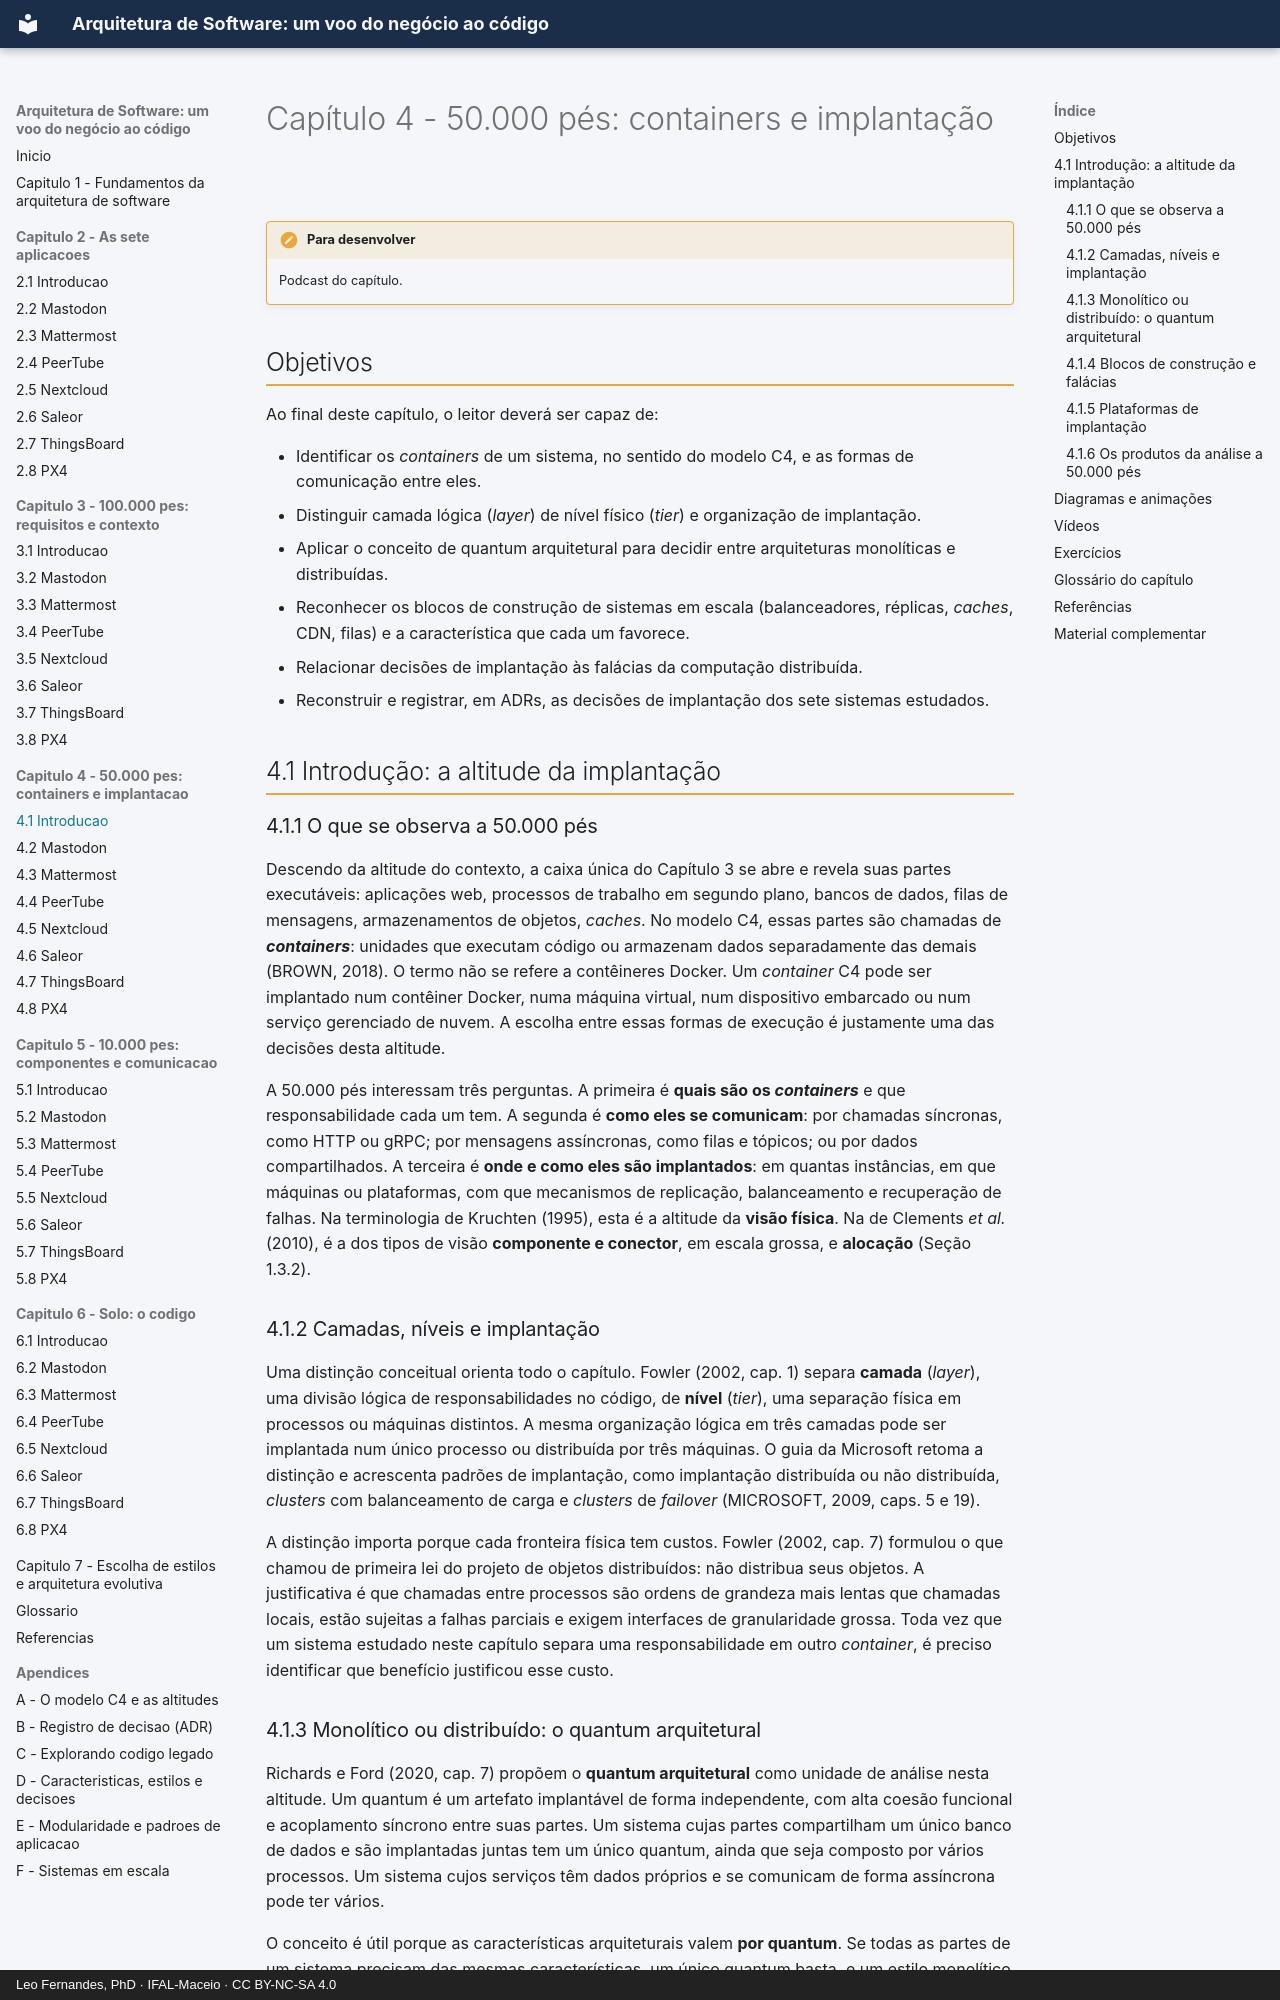

repository: arqsw-ifal/arqsw-material · page: capitulo-4-50-mil-pes/index.html · generator: mkdocs · copyright: Leo Fernandes, PhD · IFAL-Maceio · CC BY-NC-SA 4.0

# Capítulo 4 - 50.000 pés: containers e implantação

!!! todo "Para desenvolver"
    Podcast do capítulo.

## Objetivos

Ao final deste capítulo, o leitor deverá ser capaz de:

- Identificar os *containers* de um sistema, no sentido do modelo C4, e as formas de comunicação
  entre eles.
- Distinguir camada lógica (*layer*) de nível físico (*tier*) e organização de implantação.
- Aplicar o conceito de quantum arquitetural para decidir entre arquiteturas monolíticas e
  distribuídas.
- Reconhecer os blocos de construção de sistemas em escala (balanceadores, réplicas, *caches*,
  CDN, filas) e a característica que cada um favorece.
- Relacionar decisões de implantação às falácias da computação distribuída.
- Reconstruir e registrar, em ADRs, as decisões de implantação dos sete sistemas estudados.

## 4.1 Introdução: a altitude da implantação

### 4.1.1 O que se observa a 50.000 pés

Descendo da altitude do contexto, a caixa única do Capítulo 3 se abre e revela suas partes
executáveis: aplicações web, processos de trabalho em segundo plano, bancos de dados, filas de
mensagens, armazenamentos de objetos, *caches*. No modelo C4, essas partes são chamadas de
***containers***: unidades que executam código ou armazenam dados separadamente das demais
(BROWN, 2018). O termo não se refere a contêineres Docker. Um *container* C4 pode ser implantado
num contêiner Docker, numa máquina virtual, num dispositivo embarcado ou num serviço gerenciado de
nuvem. A escolha entre essas formas de execução é justamente uma das decisões desta altitude.

A 50.000 pés interessam três perguntas. A primeira é **quais são os *containers*** e que
responsabilidade cada um tem. A segunda é **como eles se comunicam**: por chamadas síncronas, como
HTTP ou gRPC; por mensagens assíncronas, como filas e tópicos; ou por dados compartilhados. A
terceira é **onde e como eles são implantados**: em quantas instâncias, em que máquinas ou
plataformas, com que mecanismos de replicação, balanceamento e recuperação de falhas. Na
terminologia de Kruchten (1995), esta é a altitude da **visão física**. Na de Clements *et al.*
(2010), é a dos tipos de visão **componente e conector**, em escala grossa, e **alocação**
(Seção 1.3.2).

### 4.1.2 Camadas, níveis e implantação

Uma distinção conceitual orienta todo o capítulo. Fowler (2002, cap. 1) separa **camada**
(*layer*), uma divisão lógica de responsabilidades no código, de **nível** (*tier*), uma separação
física em processos ou máquinas distintos. A mesma organização lógica em três camadas pode ser
implantada num único processo ou distribuída por três máquinas. O guia da Microsoft retoma a
distinção e acrescenta padrões de implantação, como implantação distribuída ou não distribuída,
*clusters* com balanceamento de carga e *clusters* de *failover* (MICROSOFT, 2009, caps. 5 e 19).

A distinção importa porque cada fronteira física tem custos. Fowler (2002, cap. 7) formulou o
que chamou de primeira lei do projeto de objetos distribuídos: não distribua seus objetos. A
justificativa é que chamadas entre processos são ordens de grandeza mais lentas que chamadas
locais, estão sujeitas a falhas parciais e exigem interfaces de granularidade grossa. Toda vez
que um sistema estudado neste capítulo separa uma responsabilidade em outro *container*, é preciso
identificar que benefício justificou esse custo.
